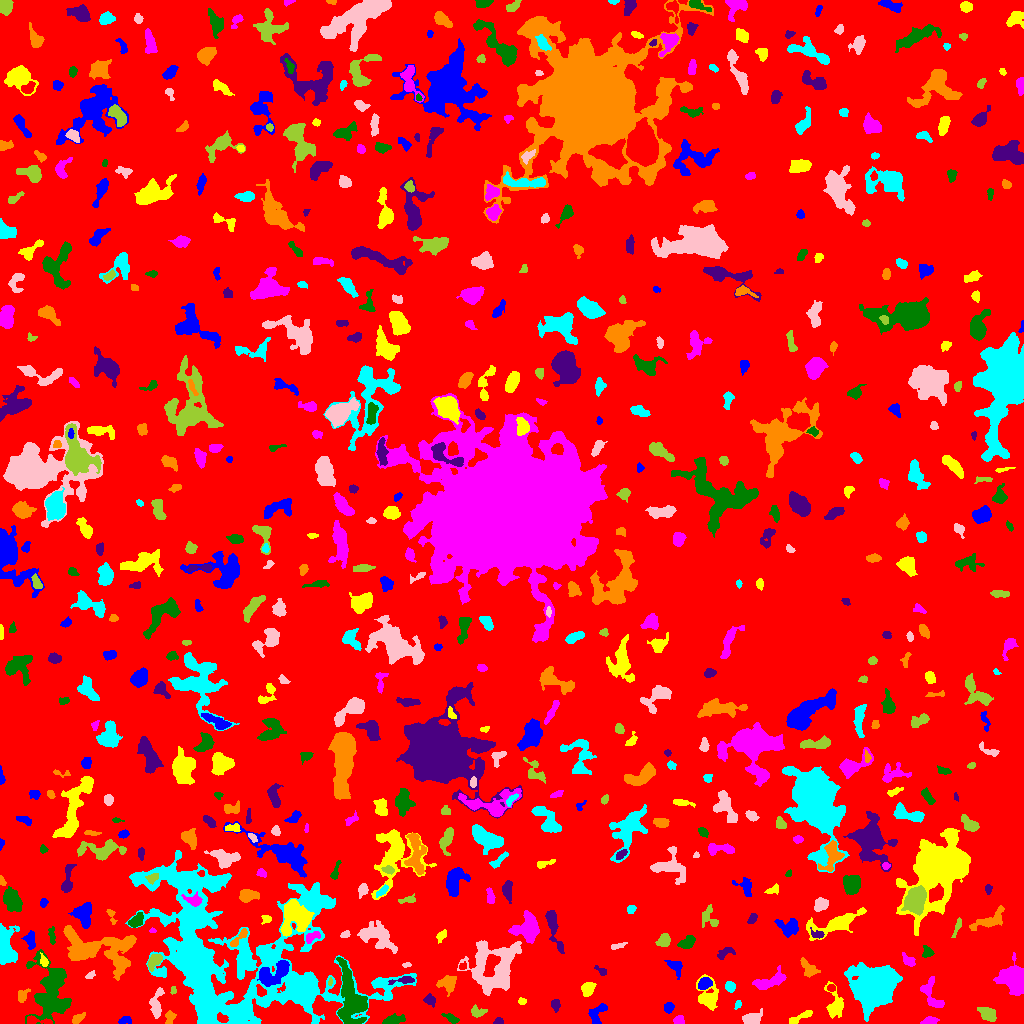

The file beside this chart, header and first rows:
ID, X, Y, A, B, theta, total_flux, mu_max, mu_median, mu_mean, R_fwhm, R_e, R10, R90, x_start, x_end, y_start, y_end, area, greylevel
0, 501.8, 506.3, 297.7, 296, -1.102, 2450004, 20.0, 3.0, 3.041, 30.54, 249.1, 97.08, 395.1, 0, 1023, 0, 1023, 805649, 3.041
1, 596.5, 9.415, 6.093, 3.453, 0.9949, 441.0, 4.0, 2.0, 2.051, 6.652, 4.549, 1.871, 6.933, 588, 607, 0, 20, 215, 9.051
2, 800, 5.885, 7.662, 1.694, 0.4771, 382.0, 6.0, 2.0, 2.465, 4.72, 3.785, 1.382, 5.89, 789, 812, 0, 13, 155, 9.465
3, 929.1, 2.303, 3.83, 1.721, 0.1625, 524.0, 11.0, 4.0, 4.721, 3.568, 3.141, 1.262, 5.015, 920, 939, 0, 7, 111, 10.72
4, 391.6, 2.957, 5.177, 2.11, 0.2045, 775.0, 12.0, 3.0, 4.454, 4.222, 3.568, 1.382, 6.283, 382, 405, 0, 10, 174, 10.45
5, 498.5, 2.08, 2.29, 1.732, 0.1336, 176.0, 6.0, 3.0, 2.933, 3.241, 2.394, 0.9772, 3.827, 493, 503, 0, 6, 60, 9.933
6, 77.85, 4.989, 3.439, 1.756, 0.5697, 183.0, 4.0, 1.0, 1.71, 4.068, 2.932, 1.128, 4.918, 72, 85, 0, 11, 107, 8.71
7, 239.7, 9.929, 6.066, 3.947, 0.9767, 1107, 10.0, 3.0, 3.559, 5.863, 5.323, 1.954, 8.349, 225, 250, 0, 21, 311, 16.56
8, 156.4, 19.45, 8.129, 2.567, 1.427, 588.0, 6.0, 2.0, 2.333, 5.89, 4.82, 1.871, 7.485, 149, 164, 5, 36, 252, 9.333
9, 987.3, 9.902, 4.631, 2.583, -0.6411, 563.0, 6.0, 3.0, 2.631, 5.863, 4.334, 1.693, 6.676, 977, 996, 2, 16, 214, 9.631
10, 892.9, 2.642, 8.46, 2.302, -0.03053, 1261, 16.0, 4.0, 5.105, 3.949, 4.37, 1.596, 7.399, 880, 913, 0, 14, 247, 11.11
11, 124.4, 3.152, 2.933, 1.691, 0.2084, 125.0, 4.0, 1.0, 1.374, 3.338, 2.646, 0.9772, 4.334, 118, 131, 0, 7, 91, 10.37
12, 834.3, 18.67, 8.321, 4.493, -1.446, 950.0, 8.0, 3.0, 2.923, 5.47, 5.726, 2.034, 9.027, 824, 843, 5, 42, 325, 8.923
13, 678.9, 3.469, 2.361, 2.102, 0.1305, 254.0, 6.0, 3.0, 2.854, 4.029, 2.821, 1.128, 4.334, 673, 684, 0, 8, 89, 9.854
14, 451.4, 5.095, 4.078, 1.723, -0.4606, 263.0, 5.0, 2.0, 2.391, 3.989, 3.192, 1.262, 5.015, 441, 459, 0, 10, 110, 9.391
15, 555.5, 18.96, 2.783, 2.091, -1.534, 444.0, 9.0, 5.0, 4.485, 4.068, 3.09, 1.262, 4.687, 551, 560, 11, 24, 99, 10.48
16, 169.9, 5.716, 3.433, 2.242, 1.302, 313.0, 6.0, 3.0, 2.82, 4.583, 3.432, 1.262, 5.202, 165, 176, 0, 13, 111, 10.82
17, 738.2, 19.32, 2.081, 1.478, 1.285, 106.0, 4.0, 2.0, 1.963, 3.29, 2.185, 0.7979, 3.338, 734, 741, 14, 23, 54, 8.963
18, 752.4, 4.532, 4.122, 2.761, 0.2452, 722.0, 9.0, 3.0, 3.471, 4.787, 3.989, 1.596, 6.408, 742, 762, 0, 15, 208, 10.47
19, 477.2, 11.28, 3.686, 2.493, -0.08421, 525.0, 9.0, 4.0, 4.008, 4.068, 3.568, 1.382, 5.614, 471, 487, 6, 19, 131, 10.01
20, 108.4, 23.71, 12.3, 7.831, -1.276, 3125, 13.0, 4.0, 4.602, 6.723, 7.797, 2.821, 12.64, 96, 129, 0, 44, 679, 10.6
21, 668.6, 15.7, 2.477, 2.316, 1.287, 469.0, 10.0, 4.0, 4.737, 3.909, 3.038, 1.128, 4.853, 664, 674, 10, 21, 99, 10.74
22, 521.8, 22.17, 1.897, 1.677, -0.3591, 133.0, 5.0, 2.0, 2.418, 2.877, 2.257, 0.7979, 3.523, 518, 526, 19, 26, 55, 10.42
23, 930.3, 30.03, 9.169, 3.993, -1.107, 1097, 10.0, 3.0, 3.573, 4.583, 5.528, 1.954, 8.667, 920, 944, 16, 47, 307, 9.573
24, 350.3, 25.72, 16.24, 6.022, -1.389, 4786, 12.0, 5.0, 4.651, 10.72, 10.12, 3.989, 15.63, 336, 367, 0, 66, 1029, 12.65
25, 430.1, 23.12, 3.107, 2.391, -0.8662, 289.0, 6.0, 2.5, 2.58, 4.222, 3.338, 1.262, 5.14, 423, 435, 16, 30, 112, 9.58
26, 22.42, 27.93, 3.652, 2.429, 1.033, 430.0, 6.0, 4.0, 3.613, 5.323, 3.613, 1.493, 5.441, 18, 30, 21, 35, 119, 9.613
27, 730.1, 36.76, 2.602, 2.271, -1.019, 541.0, 11.0, 5.0, 5.252, 3.827, 3.141, 1.262, 4.886, 725, 735, 31, 42, 103, 11.25
28, 495.1, 55.8, 13.63, 11.87, 1.039, 7756, 16.0, 4.0, 5.171, 9.69, 11.56, 4.184, 18.99, 457, 521, 28, 83, 1500, 11.17
29, 173.3, 32.62, 1.915, 1.232, 1.317, 111.0, 6.0, 2.0, 2.467, 2.646, 1.954, 0.5642, 2.932, 170, 176, 29, 37, 45, 10.47
30, 831, 35.59, 1.878, 1.477, 0.06106, 71.0, 3.0, 1.0, 1.183, 2.585, 2.111, 0.7979, 3.338, 827, 835, 32, 39, 60, 11.18
31, 704.5, 39.78, 3.105, 2.269, 0.4892, 675.0, 12.0, 4.0, 4.47, 4.184, 3.385, 1.262, 5.412, 698, 712, 34, 46, 151, 14.47
32, 587.4, 34.79, 3.335, 2.745, 1.012, 647.0, 9.0, 4.0, 3.828, 4.687, 3.868, 1.493, 6.024, 581, 596, 27, 41, 169, 10.83
33, 767.6, 41.27, 8.796, 2.841, 0.3451, 778.0, 7.0, 2.0, 2.295, 5.499, 4.853, 1.954, 7.797, 752, 786, 34, 58, 339, 9.295
34, 48.59, 26.43, 16.71, 9.459, -1.456, 4381, 13.0, 4.0, 3.94, 6.308, 10.36, 3.656, 16.35, 25, 71, 0, 74, 1112, 9.94
35, 403.7, 43.52, 6.123, 1.735, 0.1362, 358.0, 7.0, 2.0, 2.692, 3.432, 3.29, 1.262, 5.528, 388, 414, 39, 47, 133, 12.69
36, 448, 39.9, 4.371, 4.089, 0.3079, 549.0, 6.0, 2.0, 2.278, 5.352, 4.853, 1.871, 7.548, 436, 456, 27, 48, 241, 11.28
37, 305.9, 31.14, 6.886, 5.146, 0.9373, 2223, 13.0, 5.0, 5.331, 6.699, 6.206, 2.459, 9.837, 287, 314, 19, 48, 417, 17.33
38, 90.07, 48.07, 2.582, 1.462, 0.5963, 128.0, 4.0, 2.0, 2.065, 3.613, 2.394, 0.9772, 3.7, 85, 95, 45, 53, 62, 9.065
39, 330.3, 41.7, 2.045, 1.005, 1.451, 83.0, 5.0, 2.0, 2.371, 2.185, 1.784, 0.5642, 2.764, 328, 332, 38, 46, 35, 12.37
40, 548.1, 52.64, 4.285, 2.06, 0.7459, 604.0, 9.0, 4.0, 4.314, 4.222, 3.478, 1.382, 5.67, 537, 556, 44, 59, 140, 10.31
41, 674.8, 57.54, 4.277, 2.684, -0.7349, 397.0, 7.0, 2.0, 2.322, 3.949, 3.568, 1.382, 5.698, 664, 682, 44, 63, 171, 9.322
42, 707.3, 26.46, 6.973, 5.156, -1.397, 1670, 16.0, 3.0, 4.293, 4.652, 5.412, 1.954, 9.356, 696, 718, 13, 49, 389, 10.29
43, 1013, 45.02, 7.192, 6.533, -0.9636, 2988, 11.0, 4.0, 4.618, 8.406, 7.878, 3.038, 12.37, 993, 1023, 28, 71, 647, 10.62
44, 55.07, 43.93, 5.701, 2.688, 0.7256, 818.0, 9.0, 4.0, 3.701, 4.918, 4.618, 1.784, 7.092, 43, 64, 35, 53, 221, 14.7
45, 600.3, 53.2, 3.768, 1.571, -0.7172, 106.0, 5.0, 1.0, 1.377, 1.596, 2.523, 0.7979, 4.107, 594, 606, 48, 58, 77, 8.377
46, 808.6, 54.65, 5.541, 3.075, -0.8423, 614.0, 6.0, 3.0, 3.07, 6.18, 4.618, 1.784, 7.181, 800, 820, 46, 66, 200, 9.07
47, 874.3, 35.12, 8.354, 8.074, 0.4577, 41873, 108.0, 10.0, 22.51, 9.219, 9.288, 3.613, 17.3, 844, 902, 2, 61, 1860, 28.51
48, 406.3, 58.88, 2.118, 1.055, 0.1395, 88.0, 5.0, 2.0, 2.047, 2.111, 1.784, 0.5642, 3.09, 402, 411, 56, 61, 43, 10.05
49, 153.9, 61.61, 4.024, 2.328, 0.8277, 592.0, 9.0, 3.0, 3.442, 3.827, 3.7, 1.493, 6.077, 147, 162, 52, 69, 172, 12.44
50, 462.9, 57.24, 1.957, 1.422, 0.738, 79.0, 4.0, 1.0, 1.436, 2.821, 2.034, 0.5642, 3.241, 459, 466, 54, 62, 55, 11.44
51, 272.7, 49.74, 9.268, 4.538, 0.4191, 2467, 15.0, 4.0, 5.118, 6.103, 6.457, 2.459, 10.43, 257, 289, 37, 63, 482, 16.12
52, 43.93, 62.12, 2.834, 1.817, -1.162, 168.0, 5.0, 1.0, 2.024, 2.932, 2.523, 0.9772, 4.442, 40, 48, 57, 71, 83, 11.02
53, 908.7, 63.06, 4.083, 2.279, -0.6304, 279.0, 4.0, 2.0, 2.232, 5.47, 3.613, 1.382, 5.499, 902, 915, 57, 71, 125, 10.23
54, 927.1, 70.66, 2.743, 2.523, 1.277, 208.0, 4.0, 2.0, 1.926, 4.442, 3.038, 1.262, 4.983, 922, 934, 66, 78, 108, 8.926
55, 725.1, 70.78, 4.913, 2.423, 0.477, 254.0, 4.0, 2.0, 1.868, 5.202, 3.432, 1.382, 5.352, 717, 735, 64, 76, 136, 8.868
56, 97.79, 74.7, 21.01, 9.667, -0.2108, 5776, 11.0, 4.0, 3.892, 9.474, 11.87, 4.334, 18.81, 63, 136, 43, 98, 1484, 9.892
57, 244.2, 61.71, 7.188, 3.557, 1.427, 1728, 11.0, 4.0, 4.881, 6.628, 5.754, 2.326, 9.132, 237, 254, 45, 78, 354, 12.88
58, 617.3, 77.18, 4.066, 1.332, 0.2662, 245.0, 7.0, 3.0, 3.025, 3.141, 2.821, 0.9772, 4.37, 611, 627, 74, 81, 81, 10.02
59, 663.8, 82.93, 3.112, 2.533, 0.9458, 752.0, 13.0, 4.0, 4.821, 3.909, 3.432, 1.382, 5.67, 655, 670, 77, 90, 156, 11.82
... 596 more rows
